The GitHub repository bhavyatadvi/smartcitizenhubfinal contains a labelled image folder "dataset" with 3 categories: garbage, graffiti, streetlight. Examples follow, each with its label.

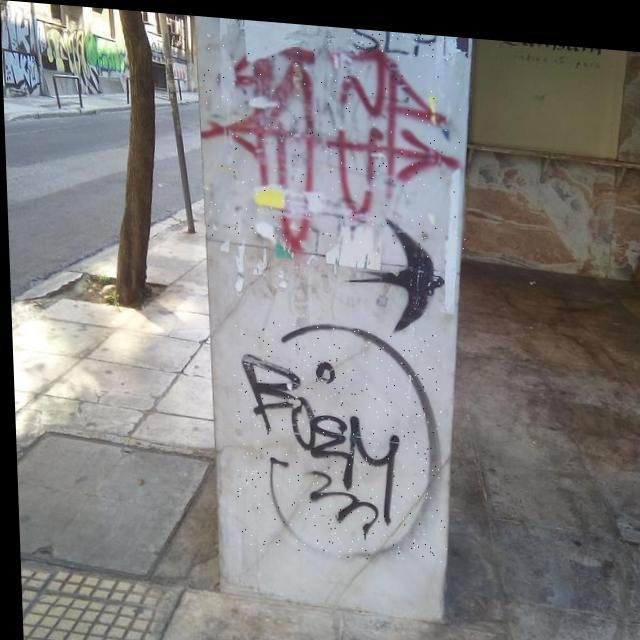
Label: graffiti

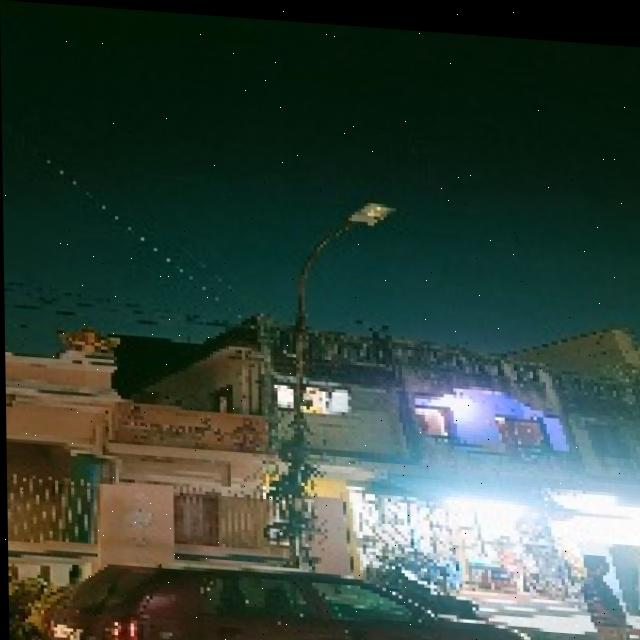
Label: streetlight

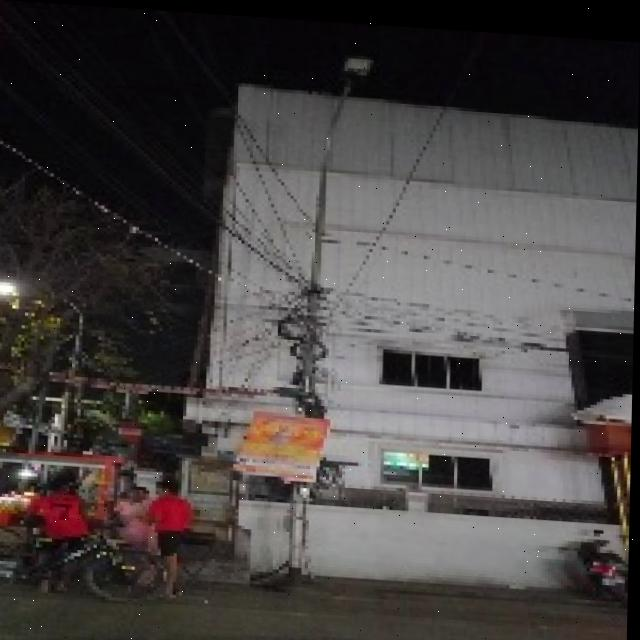
Label: streetlight

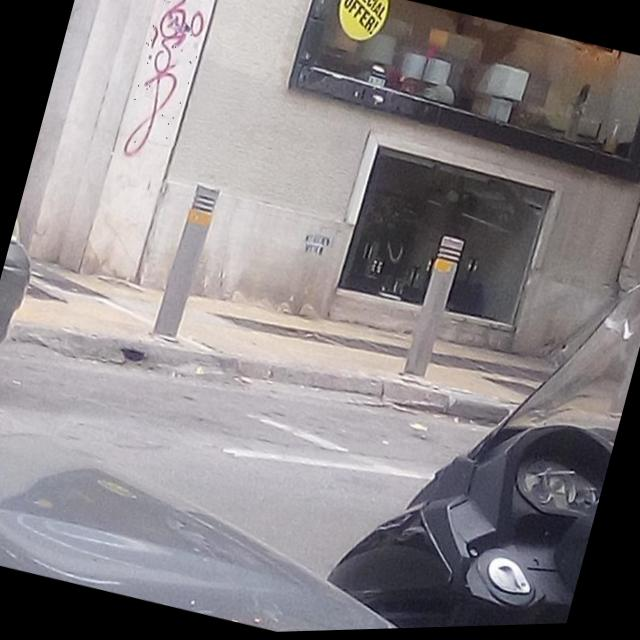
Label: graffiti

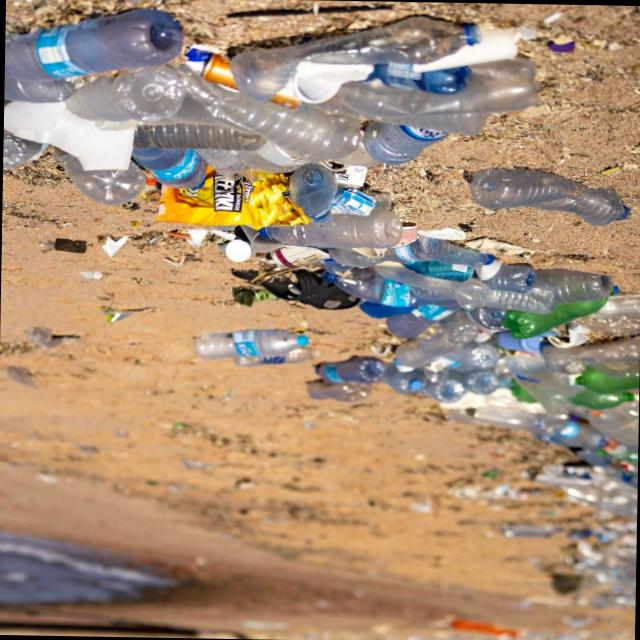
Label: garbage

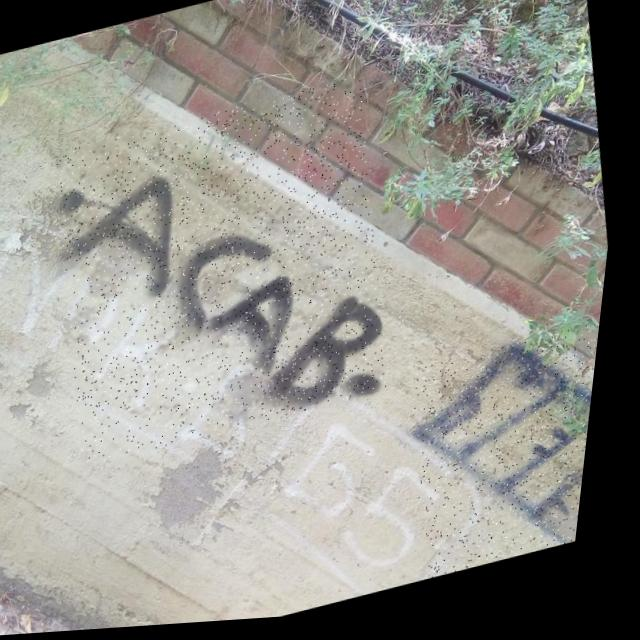
Label: graffiti
